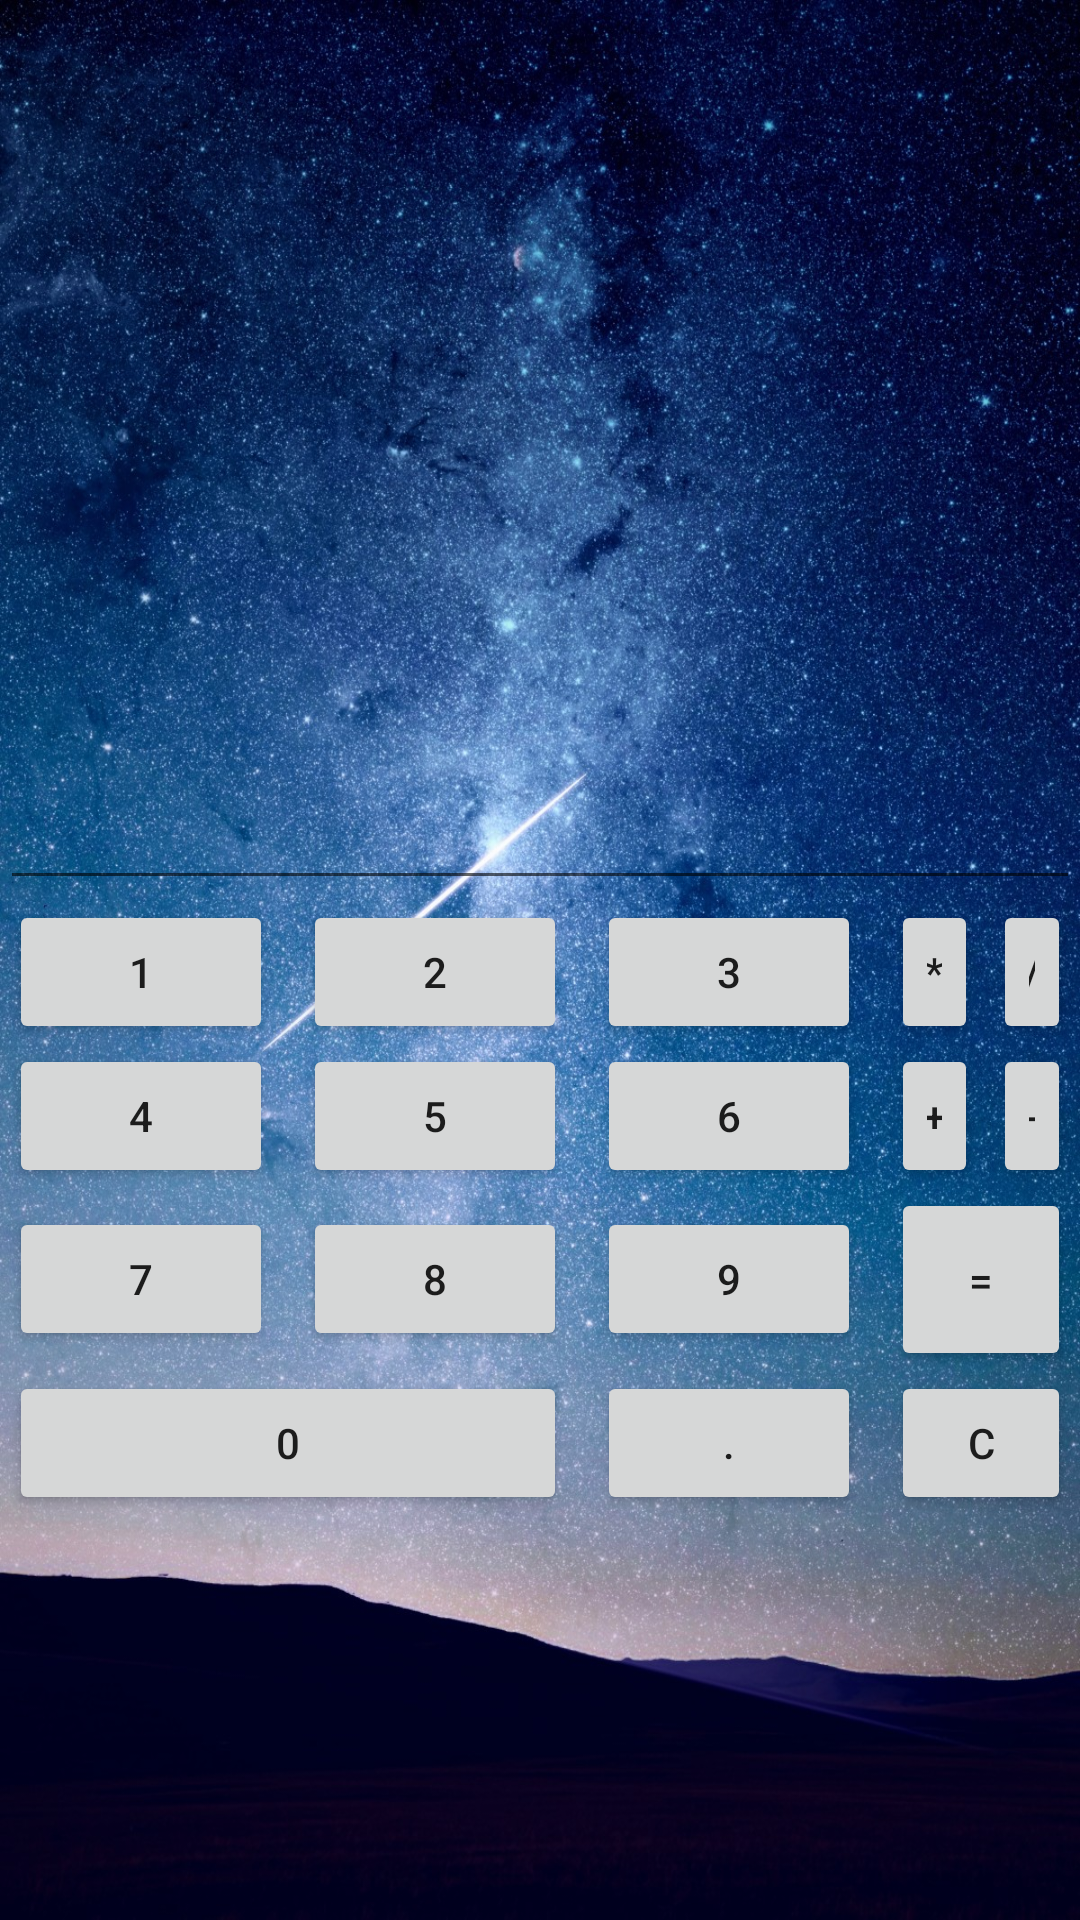

Here is an Android app screen rendered from its layout file. Give the layout XML and the strings, colors and styles it references.
<!-- AndroidManifest.xml: application theme Theme.CalculatorApp -->
<!-- res/layout/activity_calc_ver2.xml -->
<?xml version="1.0" encoding="utf-8"?>
<TableLayout xmlns:android="http://schemas.android.com/apk/res/android"
    android:layout_width="match_parent"
    android:layout_height="match_parent"
    android:layout_column="5"
    android:layout_margin="@dimen/layoutMargin_2dp"
    android:gravity="center"
    android:background="@drawable/backfon"
    android:orientation="horizontal">

    <EditText
        android:id="@+id/editText"
        android:layout_height="300dp"
        android:focusableInTouchMode="false"
        android:gravity="center"
        android:textSize="@dimen/textSize50" />

    <TableRow
        android:layout_width="wrap_content"
        android:layout_height="wrap_content"
        android:gravity="center">
        <Button
            android:id="@+id/button_1"
            android:layout_height="wrap_content"
            android:layout_width="wrap_content"
            android:layout_marginStart="@dimen/marginStart_3dp"
            android:text="@string/_1"
            android:textSize="@dimen/button_text"/>
        <Button
            android:id="@+id/button_2"
            android:layout_height="wrap_content"
            android:layout_marginStart="@dimen/main_marginStart10dp"
            android:text="@string/_2"
            android:textSize="@dimen/button_text"/>
        <Button
            android:id="@+id/button_3"
            android:layout_height="wrap_content"
            android:layout_marginStart="@dimen/main_marginStart10dp"
            android:text="@string/_3"
            android:textSize="@dimen/button_text"/>
        <Button
            android:id="@+id/button_multiplication"
            android:layout_height="wrap_content"
            android:layout_marginStart="@dimen/main_marginStart10dp"
            android:layout_weight="0.5"
            android:text="@string/_10"
            android:textSize="@dimen/button_text"/>
        <Button
            android:id="@+id/button_division"
            android:layout_height="wrap_content"
            android:layout_marginStart="@dimen/marginStart_5dp"
            android:layout_marginEnd="@dimen/marginEnd_3dp"
            android:layout_weight="0.5"
            android:text="@string/_11"
            android:textSize="@dimen/button_text"/>
    </TableRow>
    <TableRow
        android:layout_width="match_parent"
        android:layout_height="match_parent"
        android:gravity="center">
        <Button
            android:id="@+id/button_6"
            android:layout_height="wrap_content"
            android:text="@string/_4"
            android:layout_marginStart="@dimen/marginStart_3dp"
            android:textSize="@dimen/button_text"/>
        <Button
            android:id="@+id/button_7"
            android:layout_height="wrap_content"
            android:layout_marginStart="@dimen/main_marginStart10dp"
            android:text="@string/_5"
            android:textSize="@dimen/button_text"/>
        <Button
            android:id="@+id/button_8"
            android:layout_height="wrap_content"
            android:layout_marginStart="@dimen/main_marginStart10dp"
            android:text="@string/_6"
            android:textSize="@dimen/button_text"/>
        <Button
            android:id="@+id/button_summ"
            android:layout_height="wrap_content"
            android:layout_marginStart="@dimen/main_marginStart10dp"
            android:layout_weight="0.5"
            android:text="@string/_12"
            android:textSize="@dimen/button_text"/>
        <Button
            android:id="@+id/button_subtraction"
            android:layout_height="wrap_content"
            android:layout_marginStart="@dimen/marginStart_5dp"
            android:layout_weight="0.5"
            android:text="@string/_13"
            android:layout_marginEnd="@dimen/marginEnd_3dp"
            android:textSize="@dimen/button_text"/>
    </TableRow>
    <TableRow
        android:layout_width="match_parent"
        android:layout_height="match_parent"
        android:gravity="center"
        android:orientation="horizontal">
        <Button
            android:id="@+id/button_11"
            android:layout_height="wrap_content"
            android:text="@string/_7"
            android:layout_marginStart="@dimen/marginStart_3dp"
            android:textSize="@dimen/button_text"/>
        <Button
            android:id="@+id/button_12"
            android:layout_height="wrap_content"
            android:layout_marginStart="@dimen/main_marginStart10dp"
            android:text="@string/_8"
            android:textSize="@dimen/button_text"/>
        <Button
            android:id="@+id/button_13"
            android:layout_height="wrap_content"
            android:layout_marginStart="@dimen/main_marginStart10dp"
            android:text="@string/_9"
            android:textSize="@dimen/button_text"/>

        <Button
            android:id="@+id/button_total"
            android:layout_height="61dp"
            android:layout_marginEnd="@dimen/marginEnd_3dp"
            android:layout_marginStart="@dimen/main_marginStart10dp"
            android:layout_weight="0.5"
            android:text="@string/_14"
            android:textSize="@dimen/button_text" />
    </TableRow>
    <TableRow
        android:layout_width="match_parent"
        android:layout_height="match_parent"
        android:gravity="left">
        <Button
            android:id="@+id/button_0"
            android:layout_width="wrap_content"
            android:layout_height="wrap_content"
            android:layout_column="0"
            android:layout_span="2"
            android:text="@string/_0"
            android:layout_marginStart="@dimen/marginStart_3dp"
            android:textSize="@dimen/button_text"/>
        <Button
            android:id="@+id/button_point"
            android:layout_width="wrap_content"
            android:layout_height="wrap_content"
            android:layout_marginStart="@dimen/main_marginStart10dp"
            android:text="@string/_point"
            android:textSize="@dimen/button_text"/>
        <Button
            android:id="@+id/button_clear"
            android:layout_height="wrap_content"
            android:layout_marginStart="@dimen/main_marginStart10dp"
            android:layout_weight="0.5"
            android:text="@string/clear"
            android:layout_marginEnd="@dimen/marginEnd_3dp"
            android:textSize="@dimen/button_text"/>
    </TableRow>
    <Space
        android:layout_width="match_parent"
        android:layout_height="wrap_content"
        android:layout_weight="1"/>
</TableLayout>
<!-- resources referenced by this layout -->
<resources>
  <dimen name="button_text" />
  <dimen name="layoutMargin_2dp">2dp</dimen>
  <dimen name="main_marginStart10dp">10dp</dimen>
  <dimen name="marginEnd_3dp">3dp</dimen>
  <dimen name="marginStart_3dp">3dp</dimen>
  <dimen name="marginStart_5dp">5dp</dimen>
  <dimen name="textSize50">50dp</dimen>
  <!-- drawable backfon: png bitmap (drawable-v24, 687306 bytes) -->
  <string name="_0">0</string>
  <string name="_1">1</string>
  <string name="_10">*</string>
  <string name="_11">/</string>
  <string name="_12">+</string>
  <string name="_13">-</string>
  <string name="_14">=</string>
  <string name="_2">2</string>
  <string name="_3">3</string>
  <string name="_4">4</string>
  <string name="_5">5</string>
  <string name="_6">6</string>
  <string name="_7">7</string>
  <string name="_8">8</string>
  <string name="_9">9</string>
  <string name="_point">.</string>
  <string name="clear">C</string>
  <style name="Theme.CalculatorApp" parent="Theme.MaterialComponents.DayNight.DarkActionBar">
          
          <item name="colorPrimary">@color/gray_500</item>
          <item name="colorPrimaryVariant">@color/gray_700</item>
          <item name="colorOnPrimary">@color/white</item>
          
          <item name="colorSecondary">@color/teal_200</item>
          <item name="colorSecondaryVariant">@color/teal_700</item>
          <item name="colorOnSecondary">@color/black</item>
          
          <item name="android:statusBarColor" tools:targetApi="l">?attr/colorPrimaryVariant</item>
          
      </style>
  <color name="gray_500">#87a9bf</color>
  <color name="gray_700">#80aac6</color>
  <color name="white">#FFFFFFFF</color>
  <color name="teal_200">#FF03DAC5</color>
  <color name="teal_700">#FF018786</color>
  <color name="black">#FF000000</color>
</resources>
